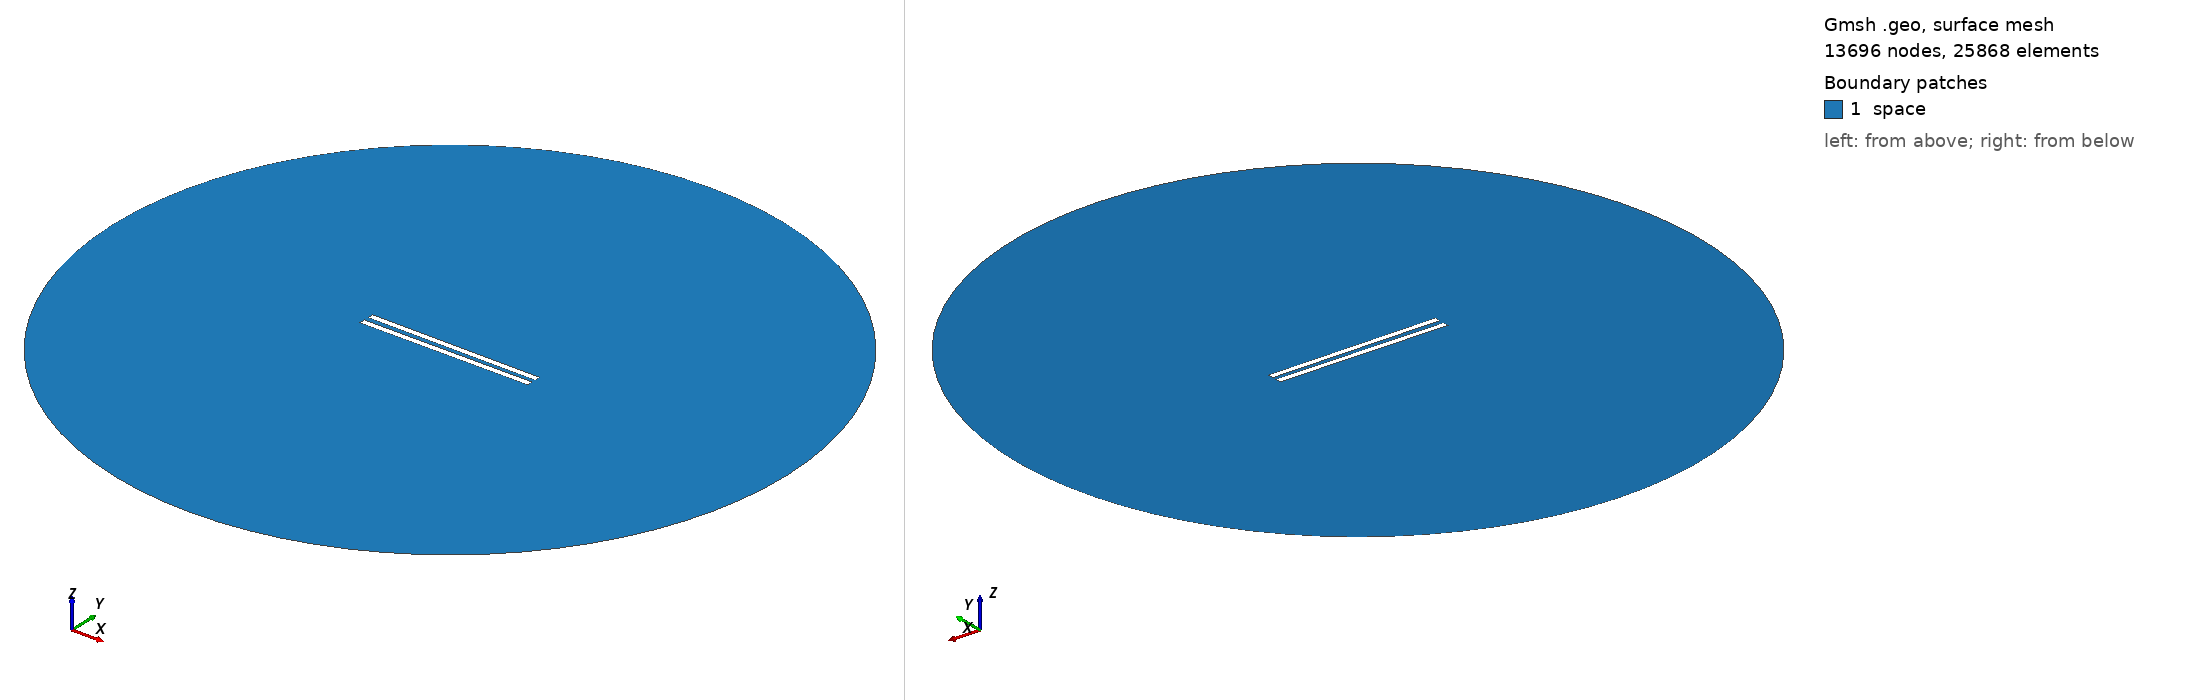

Gmsh geometry script, surface-meshed: 13696 nodes, 25868 surface elements. Boundary patches (legend numbers): 1 space. Left view from above one corner, right view from below the opposite corner. Legend entries are the model's physical surfaces. The drawing asked Gmsh for element sizes between 1% and 20% of the model's largest extent; the script's own settings can give other sizes.

=== 297.geo (drawn) ===
// Set the geometry kernel
SetFactory("OpenCASCADE");

//---------------------------------------
// Rectangles
//---------------------------------------

// Rectangle 1 (top)
Point(1) = {-49.78888888888889, 1.25, 0, 1.0};
Point(2) = {49.78888888888889, 1.25, 0, 1.0};
Point(3) = {49.78888888888889, 4.8277777777777775, 0, 1.0};
Point(4) = {-49.78888888888889, 4.8277777777777775, 0, 1.0};

Line(1) = {1, 2};
Line(2) = {2, 3};
Line(3) = {3, 4};
Line(4) = {4, 1};

Line Loop(1) = {1, 2, 3, 4};
Plane Surface(1) = {1};

Rotate { {0, 0, 1}, {0,  1.25,  0}, -0.006 } {
  Surface{1};
}

// Rectangle 2 (bottom)
Point(5) = {-49.78888888888889, -1.25, 0, 1.0};
Point(6) = {49.78888888888889, -1.25, 0, 1.0};
Point(7) = {49.78888888888889, -4.8277777777777775, 0, 1.0};
Point(8) = {-49.78888888888889, -4.8277777777777775, 0, 1.0};

Line(5) = {5, 6};
Line(6) = {6, 7};
Line(7) = {7, 8};
Line(8) = {8, 5};

Line Loop(2) = {5, 6, 7, 8};
Plane Surface(2) = {2}; 


//---------------------------------------
// Circle
//---------------------------------------

// Define points
Point(9) = {0, 0, 0};        // Center
Point(10) = {200, 0, 0};     // Start point
Point(11) = {0, 200, 0};     // 90 degrees
Point(12) = {-200, 0, 0};    // 180 degrees
Point(13) = {0, -200, 0};    // 270 degrees

// Define circle arcs (each needs start, center, end)
Circle(9) = {10, 9, 11};
Circle(10) = {11, 9, 12};
Circle(11) = {12, 9, 13};
Circle(12) = {13, 9, 10};

// Define curve loop and surface if needed
Curve Loop(3) = {9, 10, 11, 12};
Surface(3) = {3};

// Subtract Rectangles from Circle
BooleanDifference{ Surface{3}; Delete; }{ Surface{1}; Surface{2}; Delete; }

//---------------------------------------
// Transfinite Lines and Surface
//---------------------------------------
r = 7;
Transfinite Line {1, 3} = 50*r Using Progression 1;
Transfinite Line {2, 4} = 2*r Using Progression 1;
Transfinite Line {5, 7} = 50*r Using Progression 1;
Transfinite Line {6, 8} = 2*r Using Progression 1;
Transfinite Line {9, 10, 11, 12} = 20 Using Progression 1;

//---------------------------------------
// Define Physical Groups
//---------------------------------------                

//--- Physical Curves
// Physical groups for boundaries
Physical Line("force_segment", 10) = {1};
Physical Line("upper_plate", 11) = {2, 3, 4};
Physical Line("lower_plate", 12) = {5, 6, 7, 8};
Physical Line("boundary", 20) = {9, 10, 11, 12};

//--- Physical Surfaces
Physical Surface("space", 30) = {3};

//---------------------------------------
// 6. Generate the Mesh
//---------------------------------------
Mesh 2;  // 2D mesh generation
